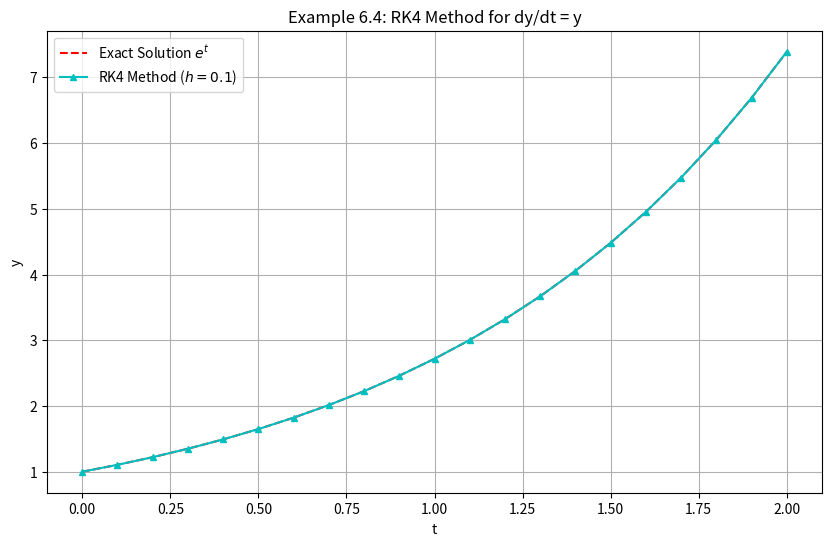

Write the Python code that produced this figure.
import numpy as np
import matplotlib.pyplot as plt

# --- Example 6.4: Runge-Kutta 4th Order (RK4) ---

print("--- Running Example 6.4 (RK4 Method) ---")

# Parameters
h_6_4 = 0.1  # Step size (as in the textbook example)
t_start_6_4 = 0.0
t_end_6_4 = 2.0
y0_6_4 = 1.0  # Initial condition y(0) = 1

# ODE Function (same as 6.2 and 6.3)
def f_6_4(t, y):
    """Right-hand side of the ODE dy/dt = y"""
    return y

# Exact Solution (same as 6.2 and 6.3)
def exact_solution_6_4(t):
    """Exact solution y(t) = e^t"""
    return np.exp(t)

# Runge-Kutta 4th Order (RK4) Implementation
def rk4_method(f, y0, t_start, t_end, h):
    num_steps = int(np.ceil((t_end - t_start) / h))
    t_values = np.linspace(t_start, t_end, num_steps + 1)
    y_values = np.zeros(num_steps + 1)
    y_values[0] = y0

    for i in range(num_steps):
        t_n = t_values[i]
        y_n = y_values[i]

        k1 = f(t_n, y_n)
        k2 = f(t_n + h/2, y_n + h/2 * k1)
        k3 = f(t_n + h/2, y_n + h/2 * k2)
        k4 = f(t_n + h, y_n + h * k3)

        y_values[i+1] = y_n + (h/6) * (k1 + 2*k2 + 2*k3 + k4)
    return t_values, y_values

# Run the RK4 Method
t_rk4, y_rk4 = rk4_method(f_6_4, y0_6_4, t_start_6_4, t_end_6_4, h_6_4)
y_exact_6_4 = exact_solution_6_4(t_rk4)

# Plotting Results
plt.figure(figsize=(10, 6))
plt.plot(t_rk4, y_exact_6_4, 'r--', label='Exact Solution $e^t$')
plt.plot(t_rk4, y_rk4, 'c-^', markersize=4, label=f'RK4 Method ($h={h_6_4}$)')
plt.title('Example 6.4: RK4 Method for dy/dt = y')
plt.xlabel('t')
plt.ylabel('y')
plt.legend()
plt.grid(True)
plt.show()

# Print Numerical Results
print("--- Example 6.4 Numerical Results (RK4 Method) ---")
print(f"{'t':<5} {'RK4 y':<20} {'Exact y':<20} {'Error':<20}")
for i in range(len(t_rk4)):
    print(f"{t_rk4[i]:<5.1f} {y_rk4[i]:<20.10f} {y_exact_6_4[i]:<20.10f} {abs(y_exact_6_4[i] - y_rk4[i]):<20.10f}")
print("\n" + "="*80 + "\n")